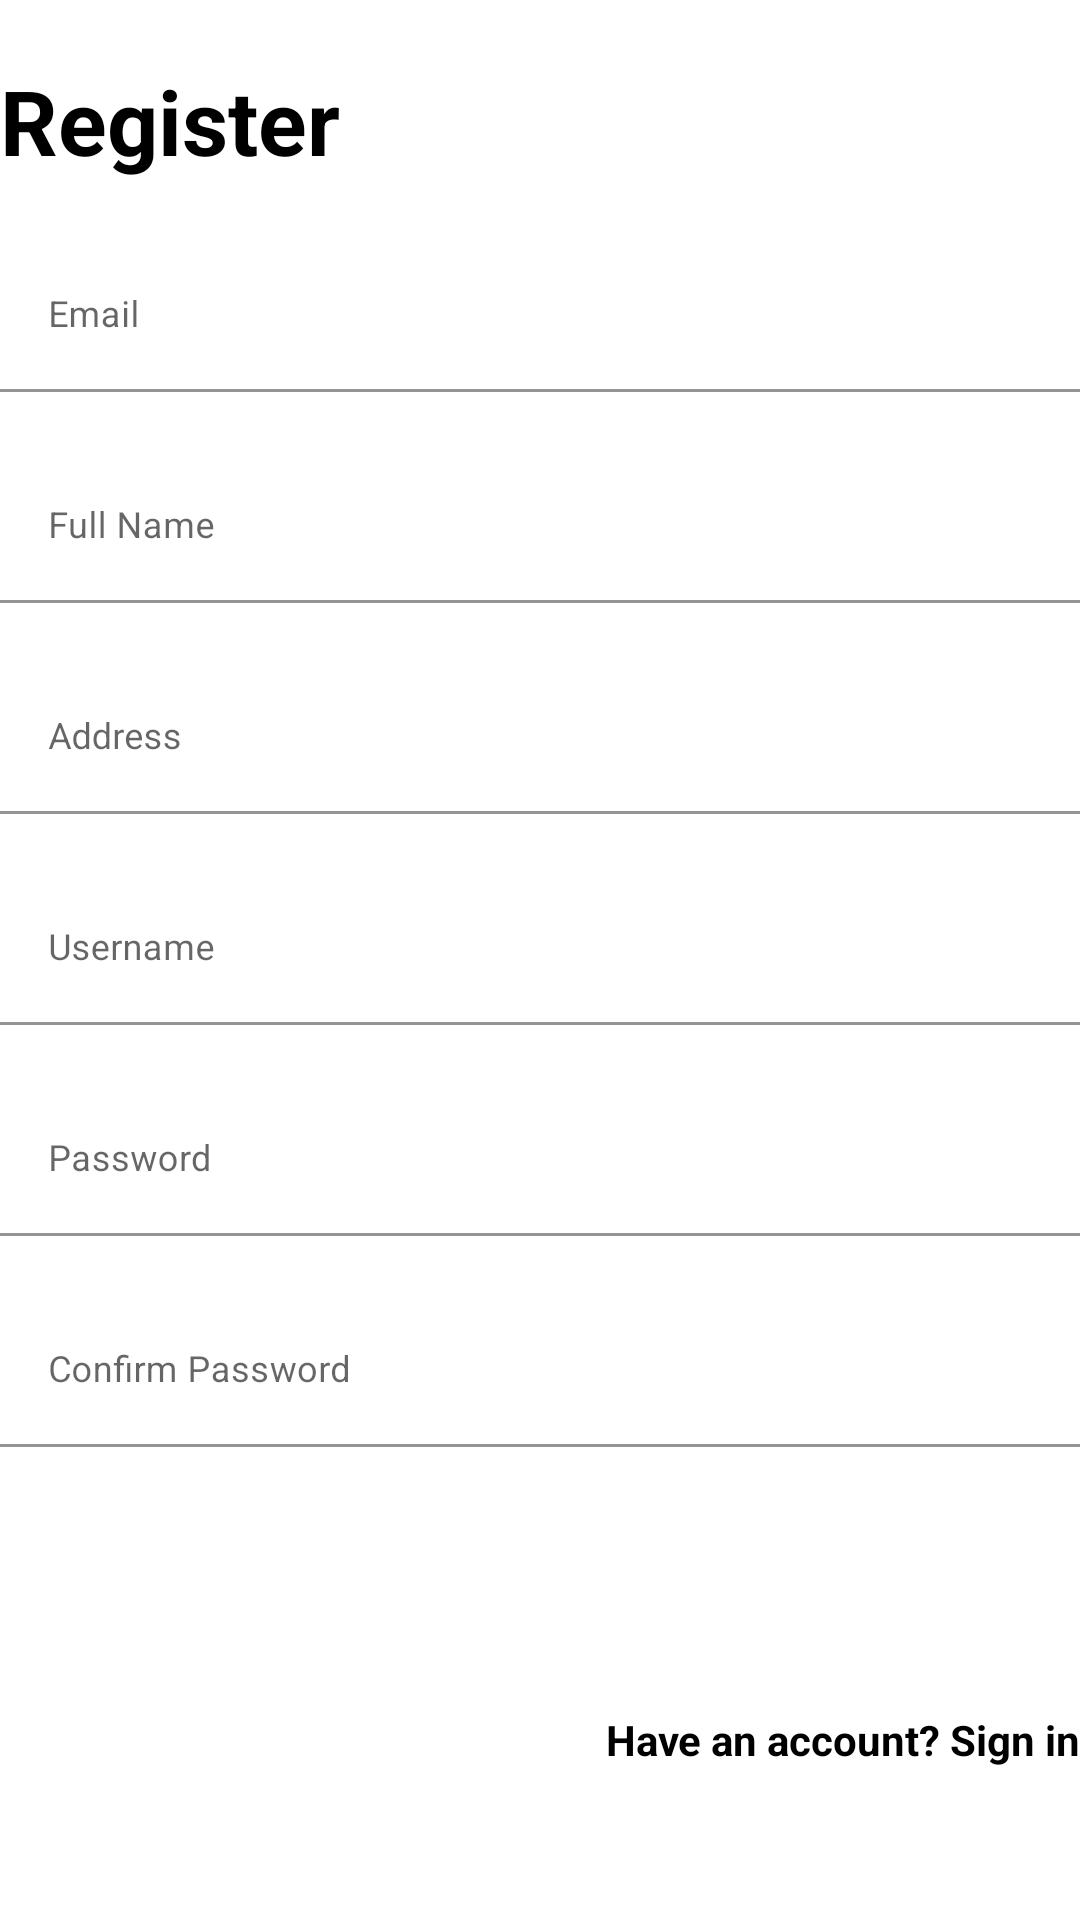

Layout XML and referenced resources for this Android screen:
<!-- AndroidManifest.xml: application theme Theme.Carbonless -->
<!-- res/layout/layout_register.xml -->
<?xml version="1.0" encoding="utf-8"?>
<LinearLayout android:layout_width="match_parent"
    android:layout_height="wrap_content"
    xmlns:app="http://schemas.android.com/apk/res-auto"
    android:layout_marginBottom="8dp"
    android:layout_marginEnd="24dp"
    android:layout_marginStart="24dp"
    android:layout_marginTop="8dp"
    android:orientation="vertical"
    app:layout_constraintBottom_toBottomOf="parent"
    app:layout_constraintEnd_toEndOf="parent"
    app:layout_constraintStart_toStartOf="parent"
    app:layout_constraintTop_toTopOf="parent"
    xmlns:android="http://schemas.android.com/apk/res/android">


    <TextView
        android:layout_width="wrap_content"
        android:layout_height="wrap_content"
        style="@style/loginHeader"
        android:text="Register"
        android:layout_marginTop="@dimen/loginViewsMargin"/>

    <com.google.android.material.textfield.TextInputLayout
        android:id="@+id/textInputEmail"
        style="@style/parent"
        android:layout_marginTop="@dimen/loginViewsMargin">

        <EditText
            android:id="@+id/editTextUsernameLogin"
            style="@style/modifiedEditText"
            android:hint="@string/login_email_hint"
            android:inputType="textEmailAddress"
            android:maxLines="1" />


    </com.google.android.material.textfield.TextInputLayout>

    <com.google.android.material.textfield.TextInputLayout
        android:id="@+id/textInputFullname"
        style="@style/parent"
        android:layout_marginTop="@dimen/loginViewsMargin">

        <EditText
            android:id="@+id/editTextFullNameLogin"
            style="@style/modifiedEditText"
            android:hint="Full Name"
            android:inputType="textEmailAddress"
            android:maxLines="1" />


    </com.google.android.material.textfield.TextInputLayout>

    <com.google.android.material.textfield.TextInputLayout
        android:id="@+id/textInputAddress"
        style="@style/parent"
        android:layout_marginTop="@dimen/loginViewsMargin">

        <EditText
            android:id="@+id/editTextAddress"
            style="@style/modifiedEditText"
            android:hint="Address"
            android:inputType="textEmailAddress"
            android:maxLines="2" />


    </com.google.android.material.textfield.TextInputLayout>

    <com.google.android.material.textfield.TextInputLayout
        android:id="@+id/textInputUsername"
        style="@style/parent"
        android:layout_marginTop="@dimen/loginViewsMargin">

        <EditText
            android:id="@+id/editTextUsername"
            style="@style/modifiedEditText"
            android:hint="Username"
            android:inputType="text"
            android:maxLines="1" />
    </com.google.android.material.textfield.TextInputLayout>

    <com.google.android.material.textfield.TextInputLayout
        android:id="@+id/textInputPassword"
        style="@style/parent"
        android:layout_marginTop="@dimen/loginViewsMargin">

        <EditText
            android:id="@+id/editTextPassword"
            style="@style/modifiedEditText"
            android:hint="@string/login_password_hint"
            android:inputType="textPassword"
            android:maxLines="1" />
    </com.google.android.material.textfield.TextInputLayout>

    <com.google.android.material.textfield.TextInputLayout
        android:id="@+id/textInputCfmPassword"
        style="@style/parent"
        android:layout_marginTop="@dimen/loginViewsMargin">

        <EditText
            android:id="@+id/editTextCfmPassword"
            style="@style/modifiedEditText"
            android:hint="Confirm Password"
            android:inputType="textPassword"
            android:maxLines="1" />
    </com.google.android.material.textfield.TextInputLayout>

    <Button
        android:id="@+id/cirLoginButton"
        style="@style/loginButton"
        android:text="Signup"
        android:layout_gravity="right"
        android:layout_marginTop="@dimen/loginViewsMargin"/>

    <TextView
        android:id="@+id/noacc"
        style="@style/parent"
        android:layout_marginTop="@dimen/loginViewsMargin"
        android:gravity="end"
        android:text="Have an account? Sign in"
        android:textAlignment="textEnd"
        android:textColor="@color/black"
        android:textStyle="bold" />

</LinearLayout>
<!-- resources referenced by this layout -->
<resources>
  <color name="black">#FF000000</color>
  <dimen name="loginViewsMargin">20dp</dimen>
  <string name="login_email_hint">Email</string>
  <string name="login_password_hint">Password</string>
  <style name="loginButton" parent="viewParent">
          <item name="android:background">@drawable/login_button_bk</item>
          <item name="android:textColor">@color/white</item>
          <item name="android:textStyle">bold</item>
      </style>
  <style name="loginHeader">
          <item name="android:textColor">@color/black</item>
          <item name="android:textSize">@dimen/headerTextSize</item>
          <item name="android:textStyle">bold</item>
      </style>
  <style name="modifiedEditText" parent="parent">
          <item name="android:textSize">@dimen/newsMoreTextSize</item>
          <item name="android:background">@color/white</item>
      </style>
  <style name="parent">
          <item name="android:layout_width">match_parent</item>
          <item name="android:layout_height">wrap_content</item>
      </style>
  <style name="Theme.Carbonless" parent="Theme.MaterialComponents.DayNight.DarkActionBar">
          
          <item name="colorPrimary">@color/purple_500</item>
          <item name="colorPrimaryVariant">@color/purple_700</item>
          <item name="colorOnPrimary">@color/white</item>
          
          <item name="colorSecondary">@color/teal_200</item>
          <item name="colorSecondaryVariant">@color/teal_700</item>
          <item name="colorOnSecondary">@color/black</item>
          
          <item name="android:statusBarColor" tools:targetApi="l">?attr/colorPrimaryVariant</item>
          
      </style>
  <style name="viewParent">
          <item name="android:layout_width">wrap_content</item>
          <item name="android:layout_height">wrap_content</item>
      </style>
  <color name="white">#FFFFFFFF</color>
  <dimen name="headerTextSize">30sp</dimen>
  <dimen name="newsMoreTextSize">12sp</dimen>
  <color name="purple_500">#FF6200EE</color>
  <color name="purple_700">#FF3700B3</color>
  <color name="teal_200">#FF03DAC5</color>
  <color name="teal_700">#FF018786</color>
</resources>
